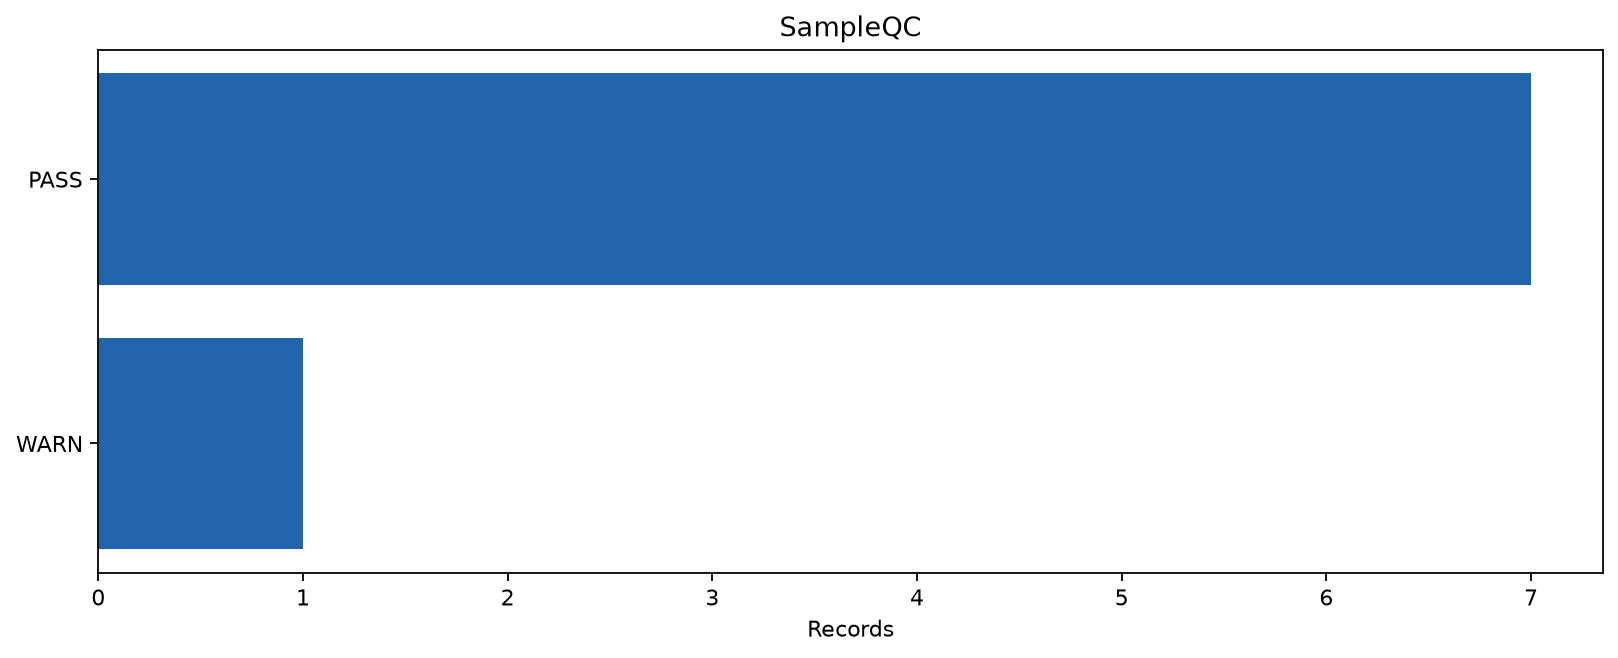

Source data for this figure (header and first rows):
category	records
PASS	7
WARN	1
